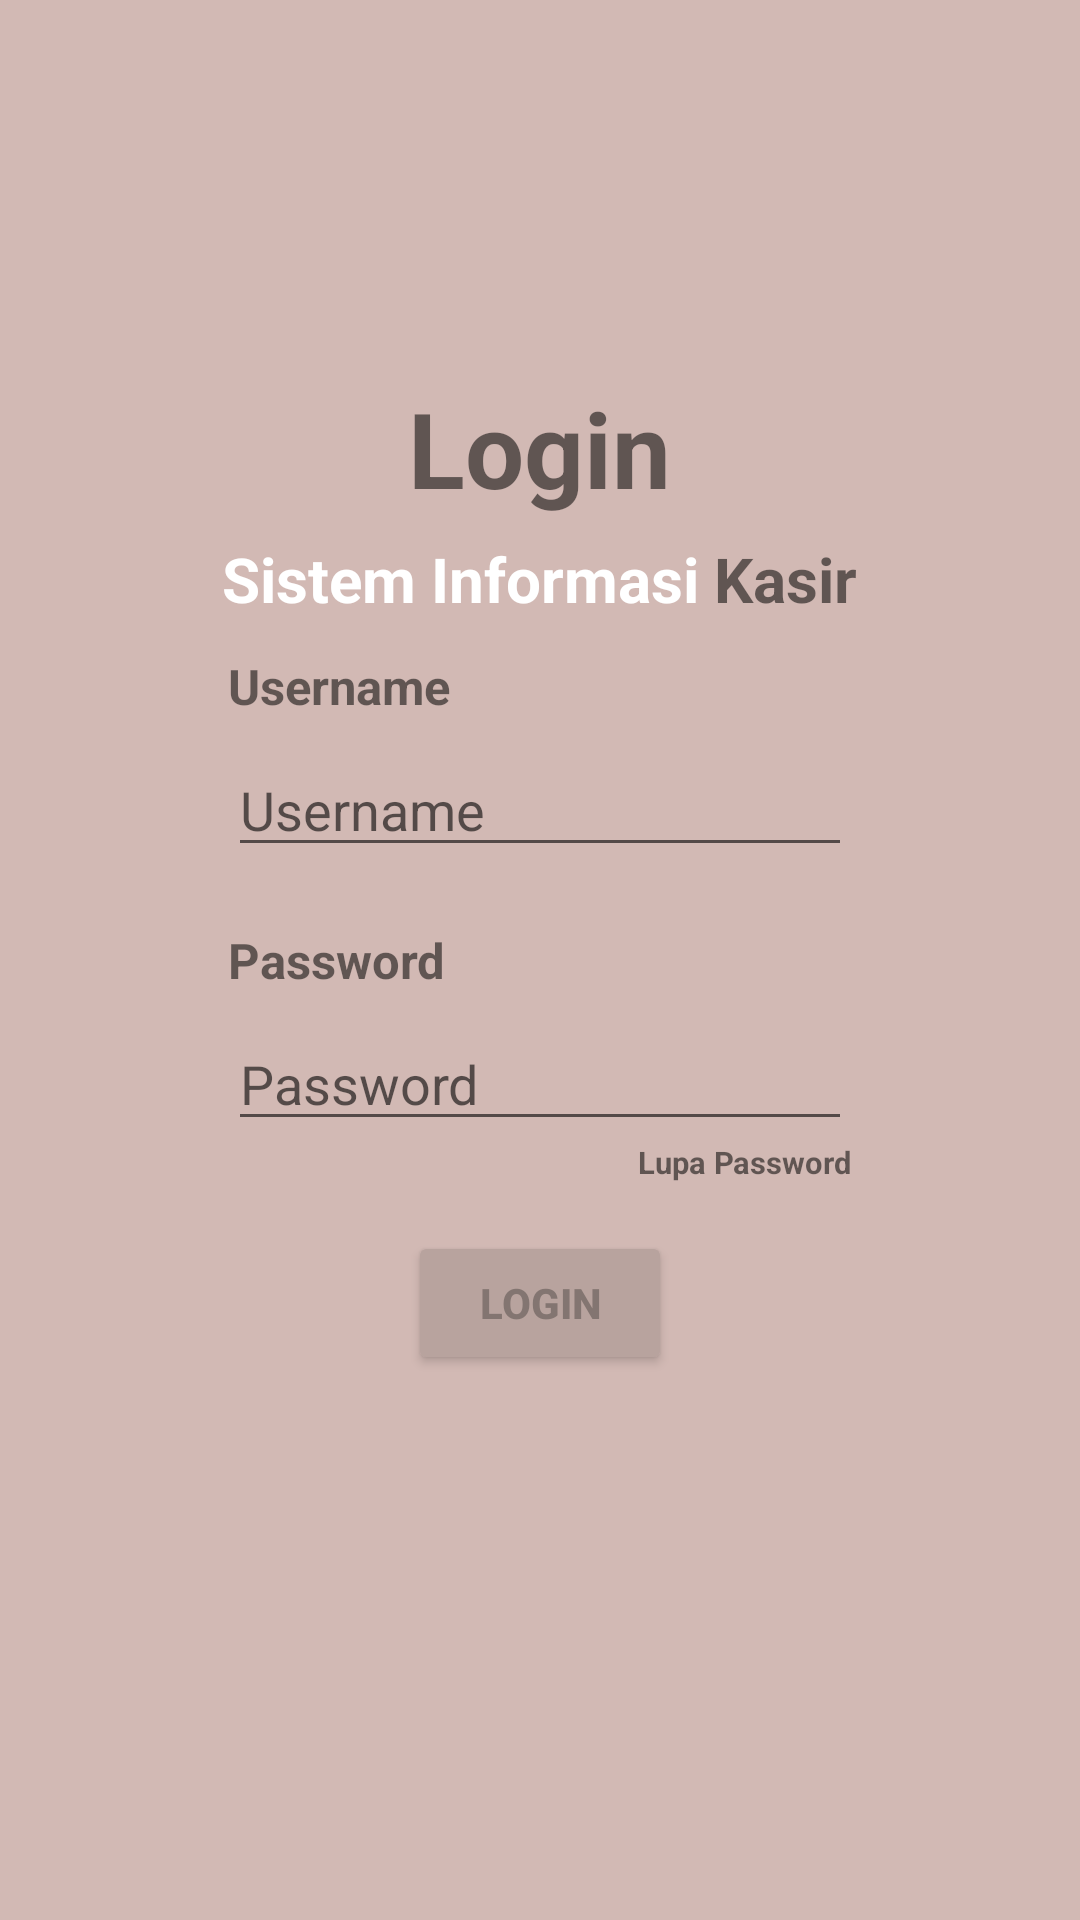

This screen was rendered from an Android layout file. Write that file and the resources it references.
<!-- AndroidManifest.xml: activity theme Theme.AppCompat.Light.NoActionBar -->
<!-- res/layout/activity_login.xml -->
<?xml version="1.0" encoding="utf-8"?>
<RelativeLayout
    xmlns:android="http://schemas.android.com/apk/res/android"
    xmlns:app="http://schemas.android.com/apk/res-auto"
    xmlns:tools="http://schemas.android.com/tools"
    android:id="@+id/container"
    android:layout_width="match_parent"
    android:layout_height="match_parent"
    android:padding="16dp"
    android:background="@color/bg"
    tools:context=".LoginActivity">

    <androidx.appcompat.widget.Toolbar
        android:id="@+id/toolbar"
        android:layout_width="match_parent"
        android:layout_height="?attr/actionBarSize"
        android:background="@color/bg"
        app:popupTheme="@style/Widget.AppCompat.Light.PopupMenu.Overflow" />

    <TextView
        android:id="@+id/login"
        android:layout_width="wrap_content"
        android:layout_height="wrap_content"
        android:layout_centerHorizontal="true"
        android:layout_marginTop="110dp"
        android:text="@string/login"
        android:textSize="17pt"
        android:textStyle="bold" />

    <RelativeLayout
        android:id="@+id/sik"
        android:layout_width="wrap_content"
        android:layout_height="wrap_content"
        android:layout_below="@id/login"
        android:layout_centerHorizontal="true"
        android:layout_marginTop="3pt">

        <TextView
            android:id="@+id/SI"
            android:layout_width="wrap_content"
            android:layout_height="wrap_content"
            android:text="Sistem Informasi "
            android:textColor="@color/white"
            android:textSize="10pt"
            android:textStyle="bold" />

        <TextView
            android:id="@+id/Kasir"
            android:layout_width="wrap_content"
            android:layout_height="wrap_content"
            android:layout_toRightOf="@id/SI"
            android:layout_centerHorizontal="true"
            android:text="Kasir"
            android:textSize="10pt"
            android:textStyle="bold" />
    </RelativeLayout>

    <TextView
        android:id="@+id/judul_uname"
        android:layout_width="wrap_content"
        android:layout_height="wrap_content"
        android:layout_above="@id/username"
        android:layout_marginLeft="60dp"
        android:layout_marginTop="20dp"
        android:text="@string/uname"
        android:textSize="8pt"
        android:textStyle="bold" />

    <EditText
        android:id="@+id/username"
        android:layout_width="match_parent"
        android:layout_height="wrap_content"
        android:layout_above="@id/judul_pass"
        android:layout_marginHorizontal="60dp"
        android:hint="@string/uname"
        android:inputType="text"
        android:selectAllOnFocus="true"
        android:imeOptions="actionDone"
        android:layout_marginTop="8dp"/>

    <TextView
        android:id="@+id/judul_pass"
        android:layout_width="wrap_content"
        android:layout_height="wrap_content"
        android:text="@string/pass"
        android:textSize="8pt"
        android:layout_marginTop="20dp"
        android:layout_marginLeft="60dp"
        android:layout_centerVertical="true"
        android:textStyle="bold"/>

    <EditText
        android:id="@+id/password"
        android:layout_width="match_parent"
        android:layout_height="wrap_content"
        android:layout_marginHorizontal="60dp"
        android:layout_marginTop="8dp"
        android:hint="@string/pass"
        android:imeActionLabel="@string/pass"
        android:imeOptions="actionDone"
        android:inputType="textPassword"
        android:selectAllOnFocus="true"
        android:layout_below="@id/judul_pass"/>

    <TextView
        android:id="@+id/lupa_pass"
        android:layout_width="wrap_content"
        android:layout_height="wrap_content"
        android:layout_below="@id/password"
        android:layout_alignParentRight="true"
        android:layout_marginRight="60dp"
        android:text="@string/lupapass"
        android:textSize="5pt"
        android:textStyle="bold" />

    <Button
        android:id="@+id/btnlogin"
        android:layout_width="wrap_content"
        android:layout_height="wrap_content"
        android:layout_below="@id/lupa_pass"
        android:layout_centerInParent="true"
        android:layout_gravity="start"
        android:layout_marginTop="16dp"
        android:layout_marginBottom="64dp"
        android:backgroundTint="@color/warna_button"
        android:text="@string/login"
        android:textColor="@color/tulisan_button"
        android:textStyle="bold" />

    <ProgressBar
        android:id="@+id/loading"
        android:layout_width="wrap_content"
        android:layout_height="wrap_content"
        android:layout_below="@id/login"
        android:layout_centerInParent="true"
        android:layout_marginTop="64dp"
        android:layout_marginBottom="64dp"
        android:visibility="gone" />

</RelativeLayout>
<!-- resources referenced by this layout -->
<resources>
  <color name="bg">#d2b9b4</color>
  <color name="tulisan_button">#837571</color>
  <color name="warna_button">#B8A39E</color>
  <color name="white">#FFFFFFFF</color>
  <string name="login">Login</string>
  <string name="lupapass">Lupa Password</string>
  <string name="pass">Password</string>
  <string name="uname">Username</string>
</resources>
